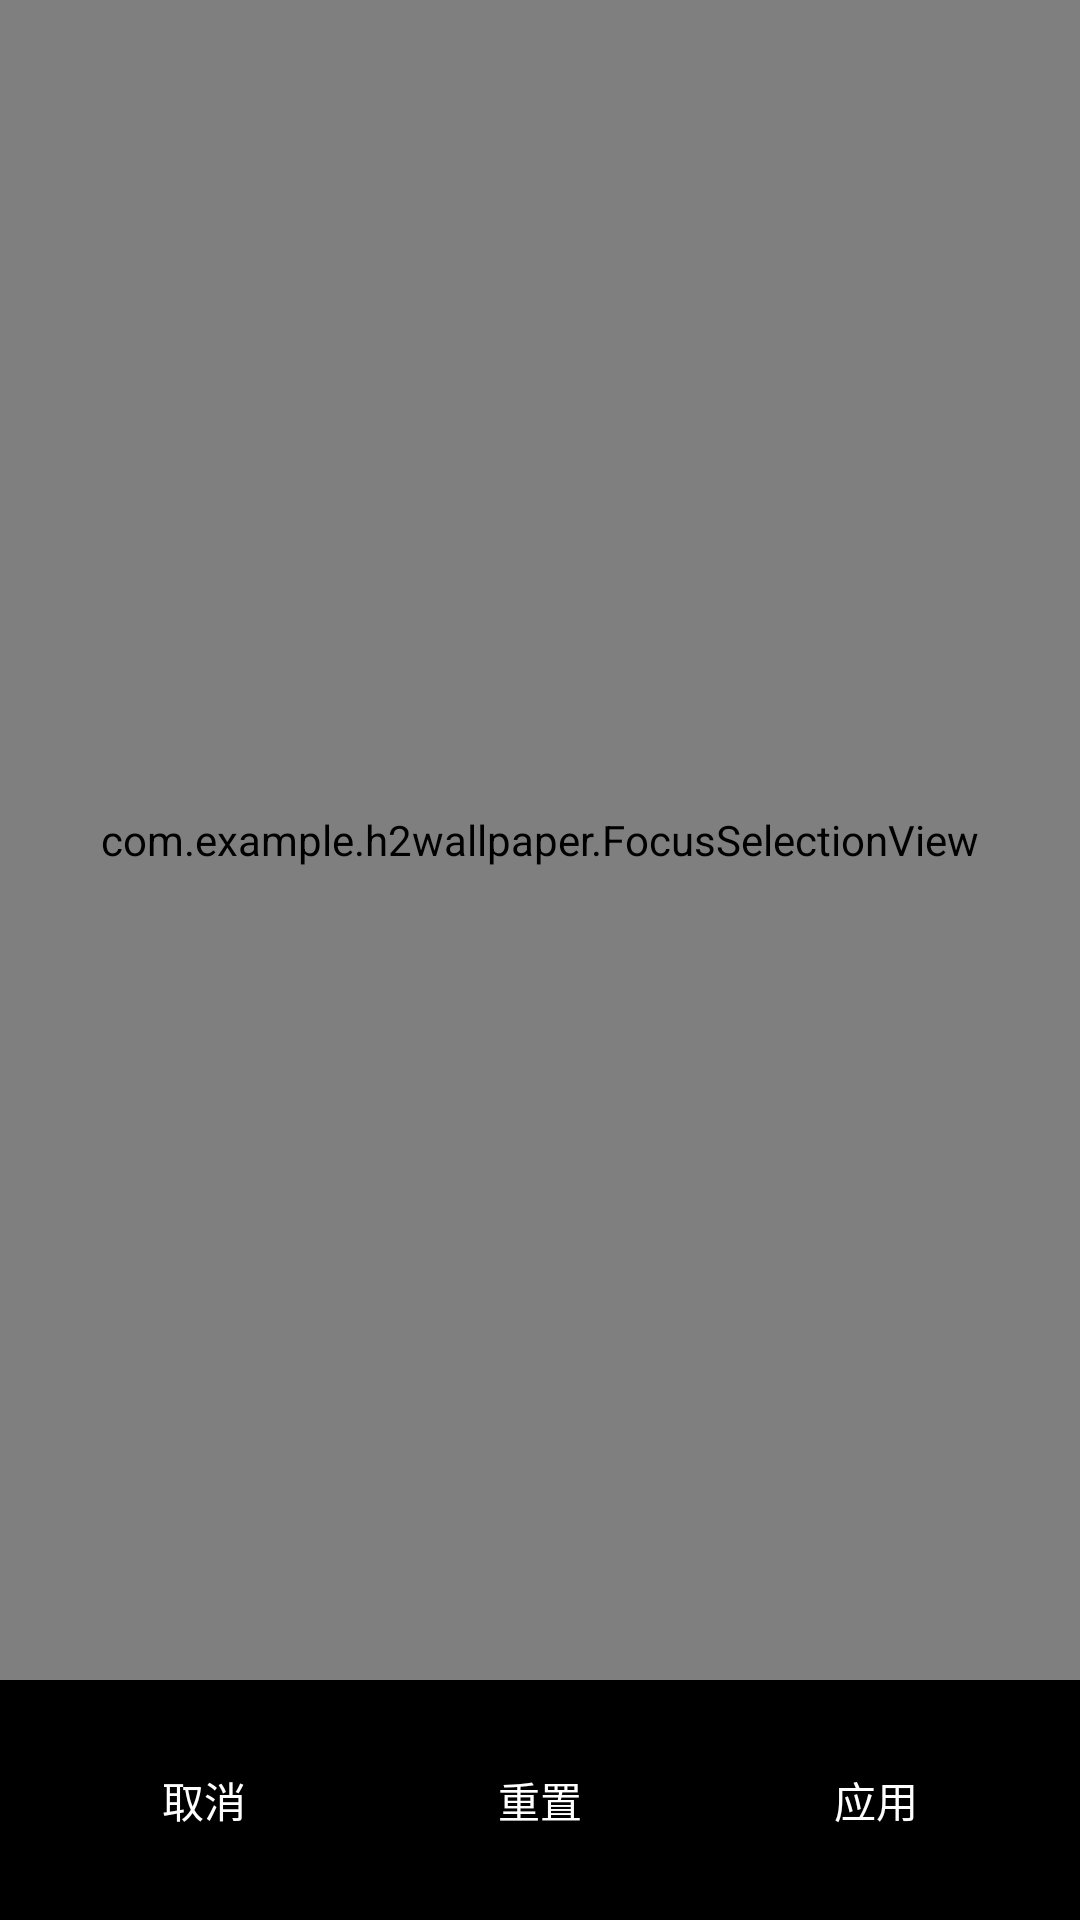

Here is an Android app screen rendered from its layout file. Give the layout XML and the strings, colors and styles it references.
<!-- AndroidManifest.xml: activity theme Theme.H2Wallpaper.Fullscreen -->
<!-- res/layout/activity_focus.xml -->
<androidx.constraintlayout.widget.ConstraintLayout
    xmlns:android="http://schemas.android.com/apk/res/android"
    xmlns:app="http://schemas.android.com/apk/res-auto"
    xmlns:tools="http://schemas.android.com/tools"
    android:layout_width="match_parent"
    android:layout_height="match_parent"
    android:background="@android:color/black"
    tools:context=".FocusActivity">

    <com.example.h2wallpaper.FocusSelectionView
        android:id="@+id/focusSelectionView"
        android:layout_width="0dp"
        android:layout_height="0dp"
        app:layout_constraintTop_toTopOf="parent"
        app:layout_constraintBottom_toTopOf="@+id/buttonsContainer"
        app:layout_constraintStart_toStartOf="parent"
        app:layout_constraintEnd_toEndOf="parent" />

    <LinearLayout
        android:id="@+id/buttonsContainer"
        android:layout_width="match_parent"
        android:layout_height="wrap_content"
        android:orientation="horizontal"
        android:padding="16dp"
        android:background="#80000000"
        app:layout_constraintBottom_toBottomOf="parent"
        app:layout_constraintStart_toStartOf="parent"
        app:layout_constraintEnd_toEndOf="parent">

        <Button
            android:id="@+id/btnCancelFocus"
            android:layout_width="0dp"
            android:layout_height="wrap_content"
            android:layout_weight="1"
            android:text="取消"
            style="?android:attr/buttonBarButtonStyle"
            android:textColor="@android:color/white"
            android:layout_marginEnd="8dp"/>

        <Button
            android:id="@+id/btnResetFocus"
            android:layout_width="0dp"
            android:layout_height="wrap_content"
            android:layout_weight="1"
            android:text="重置"
            style="?android:attr/buttonBarButtonStyle"
            android:textColor="@android:color/white"
            android:layout_marginEnd="8dp"/>

        <Button
            android:id="@+id/btnApplyFocus"
            android:layout_width="0dp"
            android:layout_height="wrap_content"
            android:layout_weight="1"
            style="?android:attr/buttonBarButtonStyle"
            android:textColor="@android:color/white"
            android:text="应用"/>
    </LinearLayout>

</androidx.constraintlayout.widget.ConstraintLayout>
<!-- resources referenced by this layout -->
<resources>
  <style name="Theme.H2Wallpaper.Fullscreen" parent="Theme.H2Wallpaper">
          <item name="android:windowActionBar">false</item>
          <item name="android:windowNoTitle">true</item>
      </style>
  <style name="Theme.H2Wallpaper" parent="Theme.AppCompat.Light.NoActionBar">
          <item name="android:windowDrawsSystemBarBackgrounds">true</item>
          <item name="android:statusBarColor">@android:color/transparent</item>
          <item name="android:navigationBarColor">@android:color/transparent</item>
          <item name="android:windowLightStatusBar" tools:targetApi="m">true</item>
          <item name="android:windowLightNavigationBar" tools:targetApi="o_mr1">true</item>
          <item name="android:enforceStatusBarContrast" tools:targetApi="q">false</item>
          <item name="android:enforceNavigationBarContrast" tools:targetApi="q">false</item>
      </style>
</resources>
